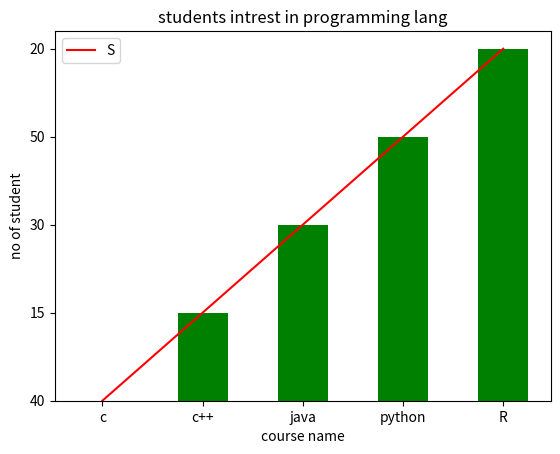

Python code for this plot:
import matplotlib.pyplot as plt
import pandas as pd
#sample data
data = {
    'course':['c','c++','java','python','R'],
    'students enrolled':['40','15','30','50','20']
}
#create a dataframe from data
df=pd.DataFrame(data)
plt.bar(df['course'],df['students enrolled'], width=0.5, color="green")
plt.title('students intrest in programming lang')
          #label
plt.xlabel('course name')
plt.ylabel('no of student')
plt.legend('S')
#display the chart
plt.show()
import matplotlib.pyplot as plt
import pandas as pd
#sample data
data = {
    'course':['c','c++','java','python','R'],
    'students enrolled':['40','15','30','50','20']
}
#create a dataframe from data
df=pd.DataFrame(data)
plt.plot(df['course'],df['students enrolled'],  color="red")
plt.title('students intrest in programming lang')
          #label
plt.xlabel('course name')
plt.ylabel('no of student')
plt.legend('S')
#display the chart
plt.show()